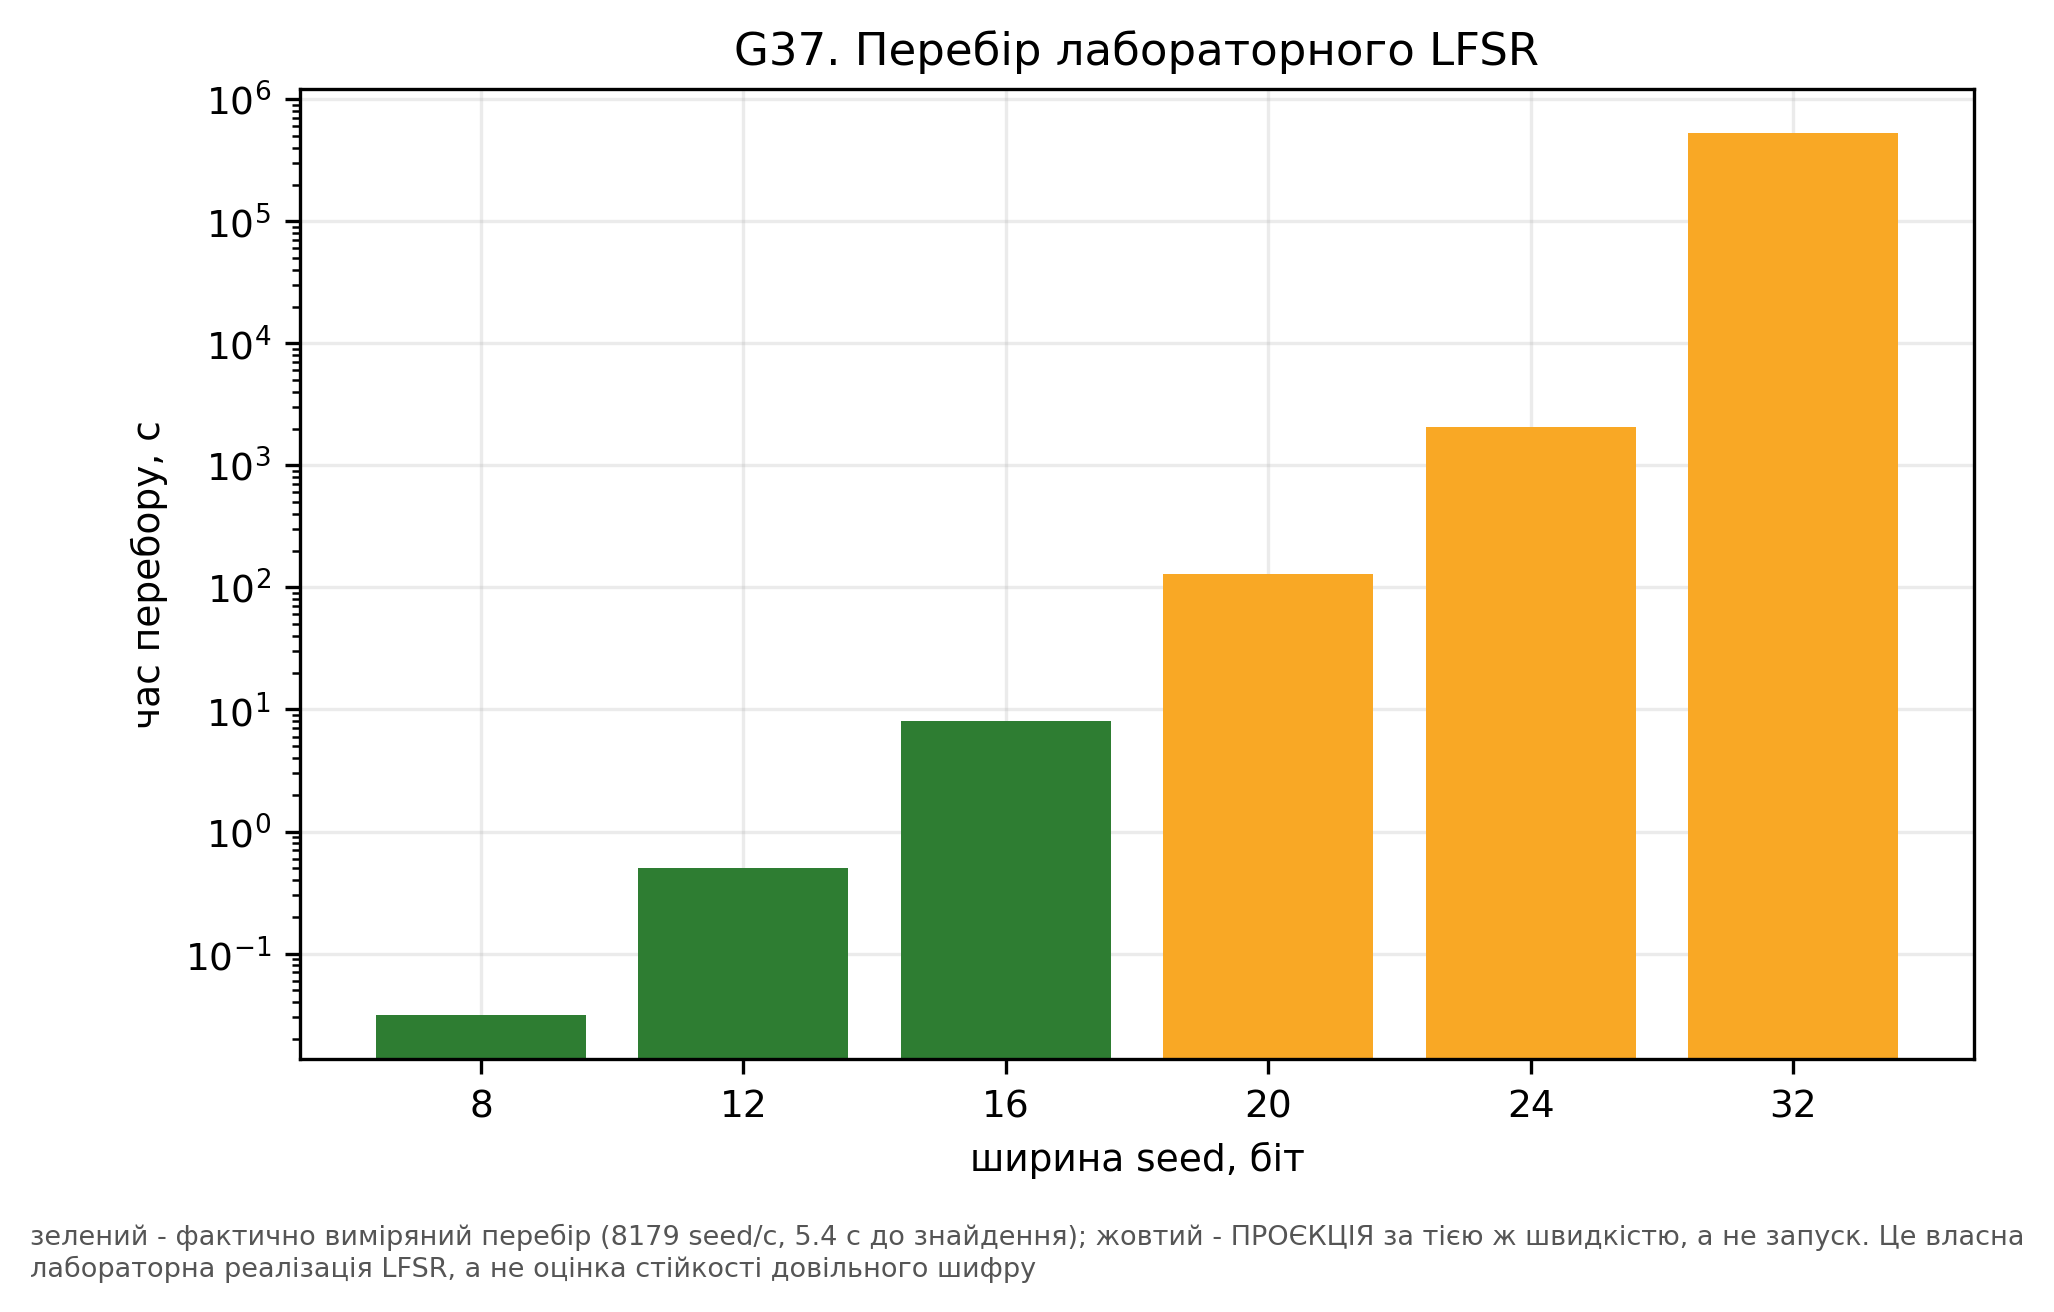

Data behind this chart, as committed beside it:
key_space, measured, measured_rate_seeds_per_s, projected_seconds, seconds, seed_width_bits, status
255, True, 8179, 0.03118, 0.03118, 8, виміряно
4095, True, 8179, 0.5007, 0.5007, 12, виміряно
65535, True, 8179, 8.013, 8.013, 16, виміряно
1048575, False, 8179, 128.2, nan, 20, ПРОЄКЦІЯ за виміряною швидкістю, не запу…
16777215, False, 8179, 2051, nan, 24, ПРОЄКЦІЯ за виміряною швидкістю, не запу…
4294967295, False, 8179, 525128, nan, 32, ПРОЄКЦІЯ за виміряною швидкістю, не запу…
